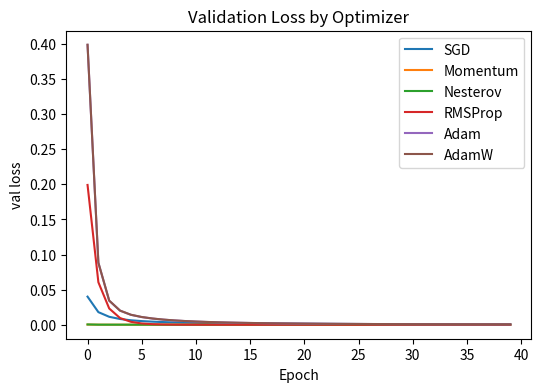
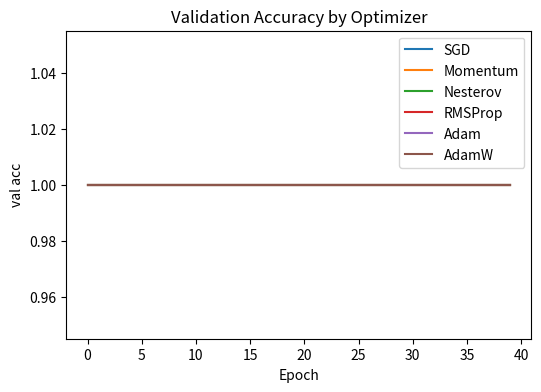
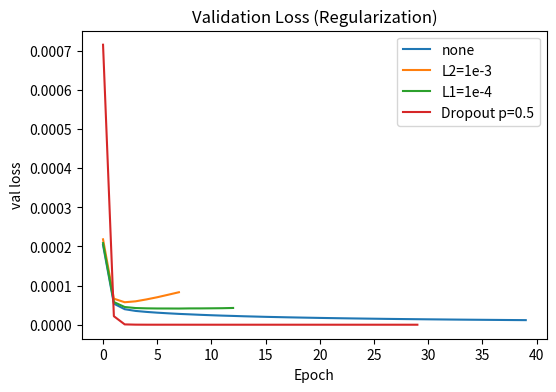
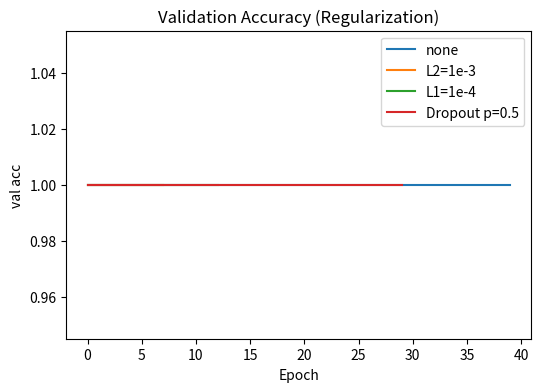
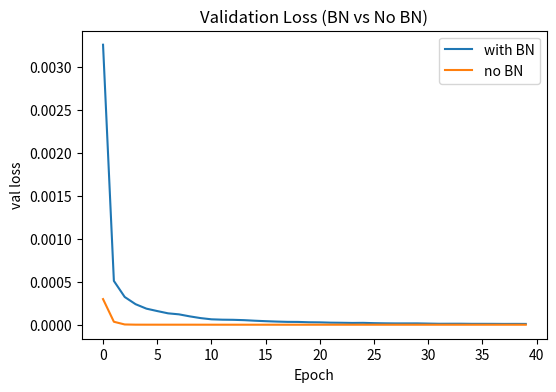
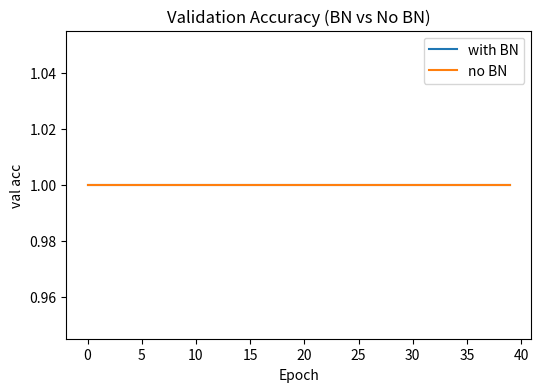
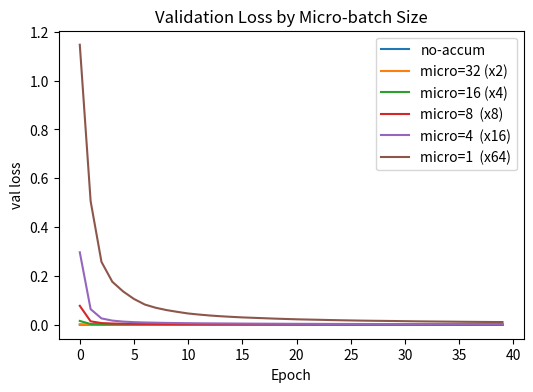
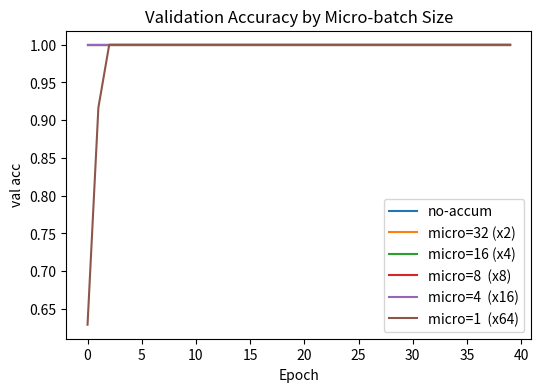

Here is the Python script that generated these plots, in order:
import math
import time
import copy
import numpy as np
import matplotlib.pyplot as plt

def set_seed(seed=42):
    """Return a NumPy Generator for reproducibility."""
    generator = np.random.default_rng(seed)
    return generator


def train_val_split(X, y, val_ratio=0.2, seed=42):
    """Split X, y into train/val using a shuffled index."""
    generator = set_seed(seed)
    n = X.shape[0]
    idx = np.arange(n)
    generator.shuffle(idx)

    split_idx = int(n * (1 - val_ratio))
    train_idx, val_idx = idx[:split_idx], idx[split_idx:]
    
    return X[train_idx], y[train_idx], X[val_idx], y[val_idx]

def standardize(X_train, X_val):
    """Standardize features using train mean/std and apply to val."""
    mean = X_train.mean(axis=0)
    std = X_train.std(axis=0) + 1e-12
    X_train_norm = (X_train - mean) / std
    X_val_norm = (X_val - mean) / std
    return X_train_norm, X_val_norm

def make_blobs(n_samples=1000, n_features=2, centers=3, cluster_std=1.0, seed=42):
    """Generate a simple clustered dataset (features X, integer labels y)."""
    generator = set_seed(seed)
    X = []
    y = []
    
    # Generate random centers
    centers_coords = generator.uniform(-10, 10, size=(centers, n_features))
    
    samples_per_center = n_samples // centers
    for i in range(centers):
        cluster_X = centers_coords[i] + generator.normal(0, cluster_std, size=(samples_per_center, n_features))
        X.append(cluster_X)
        y.append(np.full(samples_per_center, i))
        
    return np.vstack(X), np.concatenate(y)

X, y = make_blobs(n_samples=1200, n_features=10, centers=5, cluster_std=1.3)
X_train_raw, y_train_raw, X_val_raw, y_val_raw = train_val_split(X, y, val_ratio=0.2)
X_train, X_val = standardize(X_train_raw, X_val_raw)
y_train, y_val = y_train_raw, y_val_raw

num_classes = int(y.max() + 1)
input_dim = X_train.shape[1]
print('Train shape:', X_train.shape, 'Val shape:', X_val.shape, 'Classes:', num_classes)

class Layer:
    def __init__(self):
        self.params = {}
        self.grads = {}

    def forward(self, x, training=True):
        raise NotImplementedError()

    def backward(self, dout):
        raise NotImplementedError()

    def parameters(self):
        for k, v in self.params.items():
            yield k, v, self.grads[k]

class Linear(Layer):
    def __init__(self, in_features, out_features, init='he', seed=42):
        super().__init__()
        if init == 'xavier':
            scale = math.sqrt(2.0 / (in_features + out_features))
        else:
            scale = math.sqrt(2.0 / in_features)

        generator = np.random.default_rng(seed)
        self.params['W'] = generator.normal(0.0, scale, size=(in_features, out_features))
        self.params['b'] = np.zeros((out_features,))
        self.grads['W'] = np.zeros_like(self.params['W'])
        self.grads['b'] = np.zeros_like(self.params['b'])
        self.cache = None

    def forward(self, x, training=True):
        self.cache = x
        return x @ self.params['W'] + self.params['b']

    def backward(self, dout):
        x = self.cache
        self.grads['W'] = x.T @ dout
        self.grads['b'] = np.sum(dout, axis=0)
        dx = dout @ self.params['W'].T
        return dx

class ReLU(Layer):
    def __init__(self):
        super().__init__()
        self.mask = None

    def forward(self, x, training=True):
        self.mask = (x > 0)
        return x * self.mask

    def backward(self, dout):
        return dout * self.mask

class Tanh(Layer):
    def __init__(self):
        super().__init__()
        self.cache = None

    def forward(self, x, training=True):
        out = np.tanh(x)
        self.cache = out
        return out

    def backward(self, dout):
        out = self.cache
        return dout * (1 - out * out)

class Dropout(Layer):
    def __init__(self, p=0.5, seed=42):
        super().__init__()
        self.p = float(p)
        self.keep = 1.0 - self.p
        self.generator = np.random.default_rng(seed)
        self.mask = None

    def forward(self, x, training=True):
        if not training or self.p == 0.0:
            self.mask = None
            return x
        self.mask = (self.generator.random(x.shape) < self.keep).astype(np.float64) / self.keep
        return x * self.mask

    def backward(self, dout):
        if self.mask is None:
            return dout
        return dout * self.mask

class BatchNorm1d(Layer):
    def __init__(self, num_features, momentum=0.9, eps=1e-5):
        super().__init__()
        self.params['gamma'] = np.ones((num_features,))
        self.params['beta'] = np.zeros((num_features,))
        self.grads['gamma'] = np.zeros_like(self.params['gamma'])
        self.grads['beta'] = np.zeros_like(self.params['beta'])
        self.momentum = momentum
        self.eps = eps
        self.running_mean = np.zeros((num_features,))
        self.running_var = np.ones((num_features,))
        self.cache = None

    def forward(self, x, training=True):
        gamma, beta = self.params['gamma'], self.params['beta']
        if training:
            mu = x.mean(axis=0)
            var = x.var(axis=0)
            x_mu = x - mu
            std_inv = 1.0 / np.sqrt(var + self.eps)
            x_hat = x_mu * std_inv
            self.running_mean = self.momentum * self.running_mean + (1 - self.momentum) * mu
            self.running_var = self.momentum * self.running_var + (1 - self.momentum) * var
            self.cache = (x, x_hat, mu, var, std_inv)
        else:
            x_hat = (x - self.running_mean) / np.sqrt(self.running_var + self.eps)
        return gamma * x_hat + beta

    def backward(self, dout):
        x, x_hat, mu, var, std_inv = self.cache
        gamma = self.params['gamma']
        N, D = x.shape
        self.grads['gamma'] = np.sum(dout * x_hat, axis=0)
        self.grads['beta'] = np.sum(dout, axis=0)
        dx_hat = dout * gamma
        dvar = np.sum(dx_hat * (x - mu), axis=0) * (-0.5) * (std_inv ** 3)
        dmu = np.sum(dx_hat * -std_inv, axis=0) + dvar * np.mean(-2 * (x - mu), axis=0)
        dx = dx_hat * std_inv + dvar * 2 * (x - mu) / N + dmu / N
        return dx

def softmax_cross_entropy(logits, y):
    shifted = logits - np.max(logits, axis=1, keepdims=True)
    exp = np.exp(shifted)
    probs = exp / np.sum(exp, axis=1, keepdims=True)
    N = logits.shape[0]
    loss = -np.log(probs[np.arange(N), y] + 1e-12).mean()
    dlogits = probs.copy()
    dlogits[np.arange(N), y] -= 1
    dlogits /= N
    return loss, dlogits

class MLP:
    def __init__(self, input_dim, hidden_sizes, num_classes, activation='relu', use_batchnorm=False, dropout_p=0.0, init='he', seed=42):
        self.layers = []
        rng = np.random.default_rng(seed)
        
        dims = [input_dim] + hidden_sizes + [num_classes]
        for i in range(len(dims) - 1):
            layer_seed = int(rng.integers(0, 1000000))
            self.layers.append(Linear(dims[i], dims[i+1], init=init, seed=layer_seed))
            
            if i < len(dims) - 2: # No BN/Act/Dropout on output layer
                if use_batchnorm:
                    self.layers.append(BatchNorm1d(dims[i+1]))
                
                if activation == 'relu':
                    self.layers.append(ReLU())
                else:
                    # Could add Tanh here if needed
                    pass
                
                if dropout_p > 0:
                    self.layers.append(Dropout(p=dropout_p, seed=layer_seed+1))

    def forward(self, x, training=True):
        for layer in self.layers:
            x = layer.forward(x, training=training)
        return x

    def backward(self, dout):
        for layer in reversed(self.layers):
            dout = layer.backward(dout)

    def zero_grads(self):
        for layer in self.layers:
            for g in layer.grads.values():
                g.fill(0.0)

    def parameters(self):
        for layer in self.layers:
            for name, param in layer.params.items():
                yield id(param), name, param, layer.grads[name], layer

    def predict(self, x):
        logits = self.forward(x, training=False)
        return np.argmax(logits, axis=1)

    def accuracy(self, x, y):
        return np.mean(self.predict(x) == y)

def numerical_grad_check(model, X_batch, y_batch, eps=1e-5, atol=1e-6, rtol=1e-3, verbose=False):
    # TODO 1: Forward pass
    logits = model.forward(X_batch, training=True)

    # TODO 2: Loss and analytic grads
    loss, dout = softmax_cross_entropy(logits, y_batch)

    # TODO 3: Zero grads
    model.zero_grads()

    # TODO 4: Backward pass
    model.backward(dout)

    # TODO 5: Flag
    ok = True

    # TODO 6: Loop over parameters
    for pid, name, param, grad, layer in model.parameters():
        if param is None or grad is None:
            continue
        
        flat = param.reshape(-1)
        gflat = grad.reshape(-1)
        
        rng = np.random.default_rng(0)
        idxs = rng.choice(len(flat), size=min(5, len(flat)), replace=False)

        # TODO 7: Numerical estimation
        for idx in idxs:
            old = flat[idx]
            
            flat[idx] = old + eps
            logits_pos = model.forward(X_batch, training=True)
            loss_pos, _ = softmax_cross_entropy(logits_pos, y_batch)
            
            flat[idx] = old - eps
            logits_neg = model.forward(X_batch, training=True)
            loss_neg, _ = softmax_cross_entropy(logits_neg, y_batch)
            
            flat[idx] = old
            g_num = (loss_pos - loss_neg) / (2 * eps)
            g_ana = gflat[idx]

            # TODO 8: Comparison
            if not np.isclose(g_num, g_ana, atol=atol, rtol=rtol):
                ok = False
                if verbose:
                    print(f"Grad mismatch in {layer.__class__.__name__}.{name}: "
                          f"numeric={g_num:.6e}, analytic={g_ana:.6e}")
    
    return ok

# Run a quick check (no dropout during grad check)
Xb = X_train[:8].astype(np.float64)
yb = y_train[:8]

tiny = MLP(input_dim=input_dim, hidden_sizes=[8], num_classes=num_classes,
           activation='relu', use_batchnorm=True, dropout_p=0.0, init='he', seed=123)

ok = numerical_grad_check(tiny, Xb, yb, eps=1e-6, atol=1e-8, rtol=1e-5, verbose=True)

print('Gradient check passed?', ok)

# سلول ۲۲
class Optimizer:
    def __init__(self, lr=1e-2):
        self.lr = lr
        self.state = {}

    def _get_state(self, pid):
        if pid not in self.state:
            self.state[pid] = {}
        return self.state[pid]

    def step(self, params_and_grads):
        raise NotImplementedError()

# سلول ۲۳ (SGD)
class SGD(Optimizer):
    def step(self, params_and_grads):
        for pid, name, param, grad, layer in params_and_grads:
            param[...] = param - self.lr * grad

# سلول ۲۴ (SGDMomentum)
class SGDMomentum(Optimizer):
    def __init__(self, lr=1e-2, momentum=0.9):
        super().__init__(lr)
        self.momentum = momentum

    def step(self, params_and_grads):
        for pid, name, param, grad, layer in params_and_grads:
            state = self._get_state(pid)
            if 'v' not in state:
                state['v'] = np.zeros_like(param)
            
            state['v'] = self.momentum * state['v'] - self.lr * grad
            param[...] = param + state['v']

# سلول ۲۵ (Nesterov)
class Nesterov(Optimizer):
    def __init__(self, lr=1e-2, momentum=0.9):
        super().__init__(lr)
        self.momentum = momentum

    def step(self, params_and_grads):
        for pid, name, param, grad, layer in params_and_grads:
            state = self._get_state(pid)
            if 'v' not in state:
                state['v'] = np.zeros_like(param)
            
            v_prev = state['v'].copy()
            state['v'] = self.momentum * state['v'] - self.lr * grad
            param[...] = param + (-self.momentum * v_prev + (1 + self.momentum) * state['v'])

# سلول ۲۶ (RMSProp)
class RMSProp(Optimizer):
    def __init__(self, lr=1e-3, rho=0.9, eps=1e-8):
        super().__init__(lr)
        self.rho = rho
        self.eps = eps

    def step(self, params_and_grads):
        for pid, name, param, grad, layer in params_and_grads:
            state = self._get_state(pid)
            if 's' not in state:
                state['s'] = np.zeros_like(param)
            
            state['s'] = self.rho * state['s'] + (1 - self.rho) * (grad**2)
            param[...] = param - self.lr * grad / (np.sqrt(state['s']) + self.eps)

# سلول ۲۷ (Adam)
class Adam(Optimizer):
    def __init__(self, lr=1e-3, beta1=0.9, beta2=0.999, eps=1e-8, weight_decay=0.0, decoupled=False):
        super().__init__(lr)
        self.beta1, self.beta2, self.eps = beta1, beta2, eps
        self.wd, self.decoupled = weight_decay, decoupled
        self.t = 0

    def step(self, params_and_grads):
        self.t += 1
        for pid, name, param, grad, layer in params_and_grads:
            state = self._get_state(pid)
            if 'm' not in state:
                state['m'] = np.zeros_like(param)
                state['v'] = np.zeros_like(param)
            
            g = grad.copy()
            if self.wd > 0:
                if self.decoupled:
                    param[...] -= self.lr * self.wd * param
                else:
                    g += self.wd * param
            
            state['m'] = self.beta1 * state['m'] + (1 - self.beta1) * g
            state['v'] = self.beta2 * state['v'] + (1 - self.beta2) * (g**2)
            
            m_hat = state['m'] / (1 - self.beta1**self.t)
            v_hat = state['v'] / (1 - self.beta2**self.t)
            
            param[...] -= self.lr * m_hat / (np.sqrt(v_hat) + self.eps)

# سلول ۲۹
def apply_weight_regularization(model, l1=0.0, l2=0.0):
    reg_loss = 0.0
    for layer in model.layers:
        if isinstance(layer, Linear):
            W = layer.params['W']
            reg_loss += l1 * np.sum(np.abs(W)) + 0.5 * l2 * np.sum(W**2)
            layer.grads['W'] += l1 * np.sign(W) + l2 * W
    return reg_loss

# سلول ۳۱
def iterate_minibatches(X, y, batch_size, shuffle=True, seed=42):
    n = X.shape[0]
    idx = np.arange(n)
    if shuffle:
        set_seed(seed).shuffle(idx)
    
    for i in range(0, n, batch_size):
        yield X[idx[i:i+batch_size]], y[idx[i:i+batch_size]]

# سلول ۳۲
def train(model, optimizer, X_train, y_train, X_val, y_val,
          epochs=30, batch_size=64, l1=0.0, l2=0.0,
          early_stopping_patience=5, seed=42, verbose=True,
          micro_batch_size=None):
    
    history = {'train_loss': [], 'val_loss': [], 'train_acc': [], 'val_acc': []}
    best_val_loss = float('inf')
    patience_cnt = 0
    
    for epoch in range(1, epochs + 1):
        t_losses, t_accs = [], []
        for Xb, yb in iterate_minibatches(X_train, y_train, batch_size, seed=seed+epoch):
            model.zero_grads()
            
            if micro_batch_size and micro_batch_size < batch_size:
                batch_loss = 0
                for i in range(0, batch_size, micro_batch_size):
                    Xm, ym = Xb[i:i+micro_batch_size], yb[i:i+micro_batch_size]
                    logits_m = model.forward(Xm, training=True)
                    loss_m, dlogits_m = softmax_cross_entropy(logits_m, ym)
                    # Scale grads for accumulation
                    dlogits_m *= (len(Xm) / batch_size)
                    model.backward(dlogits_m)
                    batch_loss += loss_m * (len(Xm) / batch_size)
                loss = batch_loss
            else:
                logits = model.forward(Xb, training=True)
                loss, dlogits = softmax_cross_entropy(logits, yb)
                model.backward(dlogits)
            
            reg_loss = apply_weight_regularization(model, l1, l2)
            loss += reg_loss
            optimizer.step(list(model.parameters()))
            
            t_losses.append(loss)
            t_accs.append(np.mean(np.argmax(model.forward(Xb, training=False), axis=1) == yb))
            
        val_logits = model.forward(X_val, training=False)
        val_loss, _ = softmax_cross_entropy(val_logits, y_val)
        val_acc = model.accuracy(X_val, y_val)
        
        history['train_loss'].append(np.mean(t_losses))
        history['train_acc'].append(np.mean(t_accs))
        history['val_loss'].append(val_loss)
        history['val_acc'].append(val_acc)
        
        if verbose:
            print(f"Epoch {epoch}: t_loss={history['train_loss'][-1]:.4f}, v_acc={val_acc:.3f}")
            
        if val_loss < best_val_loss:
            best_val_loss = val_loss
            patience_cnt = 0
        else:
            patience_cnt += 1
            if patience_cnt >= early_stopping_patience:
                break
    return history

model = MLP(
    input_dim=X_train.shape[1],
    hidden_sizes=[64, 64],
    num_classes=int(y_train.max() + 1),
    activation='relu',
    use_batchnorm=False,
    dropout_p=0.0,
    init='he',
    seed=123,
)

optimizer = Adam(lr=1e-3)

history = train(model, optimizer, X_train, y_train, X_val, y_val,
    epochs=80, batch_size=64, l1=0.0, l2=0.0, early_stopping_patience=12, seed=1, verbose=True, micro_batch_size=None)

val_acc = model.accuracy(X_val, y_val)
print('Final val_acc =', val_acc)

assert val_acc >= 0.99, 'Expected ~100% val accuracy on the blobs sanity run.'

def plot_metric(history_list, labels, key, title):
    plt.figure(figsize=(6,4))
    for history, lab in zip(history_list, labels):
        plt.plot(history[key], label=lab)

    plt.title(title)
    plt.xlabel('Epoch')
    plt.ylabel(key.replace('_', ' '))
    plt.legend()
    plt.show()

histories = []
labels = []

for optimizer_name, optimizer in [
    ('SGD', SGD(lr=1e-1)),
    ('Momentum', SGDMomentum(lr=5e-2, momentum=0.9)),
    ('Nesterov', Nesterov(lr=5e-2, momentum=0.9)),
    ('RMSProp', RMSProp(lr=1e-3, rho=0.9)),
    ('Adam', Adam(lr=1e-3)),
    ('AdamW', Adam(lr=1e-3, weight_decay=1e-2, decoupled=True)),
]:
    model = MLP(input_dim=input_dim, hidden_sizes=[64, 64], num_classes=num_classes,
                activation='relu', use_batchnorm=False, dropout_p=0.0, init='he', seed=123)
    history = train(model, optimizer, X_train, y_train, X_val, y_val,
                    epochs=40, batch_size=64, l1=0.0, l2=0.0, early_stopping_patience=5, seed=123, verbose=False)

    print(f'{optimizer_name:8s} final val acc: {model.accuracy(X_val, y_val):.3f}')

    histories.append(history)
    labels.append(optimizer_name)

plot_metric(histories, labels, 'val_loss', 'Validation Loss by Optimizer')
plot_metric(histories, labels, 'val_acc', 'Validation Accuracy by Optimizer')

histories = []
labels = []

for l1, l2, dropout_p, name in [
    (0.0, 0.0, 0.0, 'none'),
    (0.0, 1e-3, 0.0, 'L2=1e-3'),
    (1e-4, 0.0, 0.0, 'L1=1e-4'),
    (0.0, 0.0, 0.5, 'Dropout p=0.5'),
]:
    model = MLP(input_dim=input_dim, hidden_sizes=[64, 64], num_classes=num_classes,
                activation='relu', use_batchnorm=False, dropout_p=dropout_p, init='he', seed=123)
    opt = SGDMomentum(lr=5e-2, momentum=0.9)
    history = train(model, opt, X_train, y_train, X_val, y_val,
                 epochs=40, batch_size=64, l1=l1, l2=l2, early_stopping_patience=5, seed=123, verbose=False)
    val_acc = model.accuracy(X_val, y_val)
    print(f'{name:15s} | val_acc={val_acc:.3f}')

    histories.append(history)
    labels.append(name)

plot_metric(histories, labels, 'val_loss', 'Validation Loss (Regularization)')
plot_metric(histories, labels, 'val_acc', 'Validation Accuracy (Regularization)')

def run_batch_norm(use_batch_norm, name):
    model = MLP(input_dim=input_dim, hidden_sizes=[64, 64], num_classes=num_classes,
                activation='relu', use_batchnorm=use_batch_norm, dropout_p=0.3, init='he', seed=123)
    optimizer = SGDMomentum(lr=5e-2, momentum=0.9)
    history = train(model, optimizer, X_train, y_train, X_val, y_val,
                 epochs=40, batch_size=64, l1=0.0, l2=0.0, early_stopping_patience=5, seed=123, verbose=False)
    val_acc = model.accuracy(X_val, y_val)

    print(f'{name:8s} | val_acc={val_acc:.3f}')
    return history, name

batch_norm_history, _ = run_batch_norm(True, 'with BN')
no_batch_norm_history, _ = run_batch_norm(False, 'no BN')

plot_metric([batch_norm_history, no_batch_norm_history], ['with BN', 'no BN'], 'val_loss', 'Validation Loss (BN vs No BN)')
plot_metric([batch_norm_history, no_batch_norm_history], ['with BN', 'no BN'], 'val_acc', 'Validation Accuracy (BN vs No BN)')

histories_mb = []
labels_mb = []

logical_batch_size = 64   
optimizer_ctor = lambda: SGDMomentum(lr=5e-2, momentum=0.9)  

for micro_bs, name in [
    (None, 'no-accum'),       
    (32,   'micro=32 (x2)'),   
    (16,   'micro=16 (x4)'),
    (8,    'micro=8  (x8)'),
    (4,    'micro=4  (x16)'),
    (1,    'micro=1  (x64)'),
]:
    model = MLP(input_dim=input_dim, hidden_sizes=[64, 64], num_classes=num_classes,
                activation='relu', use_batchnorm=False, dropout_p=0.0, init='he', seed=123)

    opt = optimizer_ctor()

    history = train(model, opt, X_train, y_train, X_val, y_val,
                    epochs=40,
                    batch_size=logical_batch_size,      
                    l1=0.0, l2=0.0,
                    early_stopping_patience=5,
                    seed=123,
                    verbose=False,
                    micro_batch_size=micro_bs)           

    val_acc = model.accuracy(X_val, y_val)
    print(f'{name:12s} | val_acc={val_acc:.3f}')

    histories_mb.append(history)
    labels_mb.append(name)

# Plot like before
plot_metric(histories_mb, labels_mb, 'val_loss', 'Validation Loss by Micro-batch Size')
plot_metric(histories_mb, labels_mb, 'val_acc',  'Validation Accuracy by Micro-batch Size')
